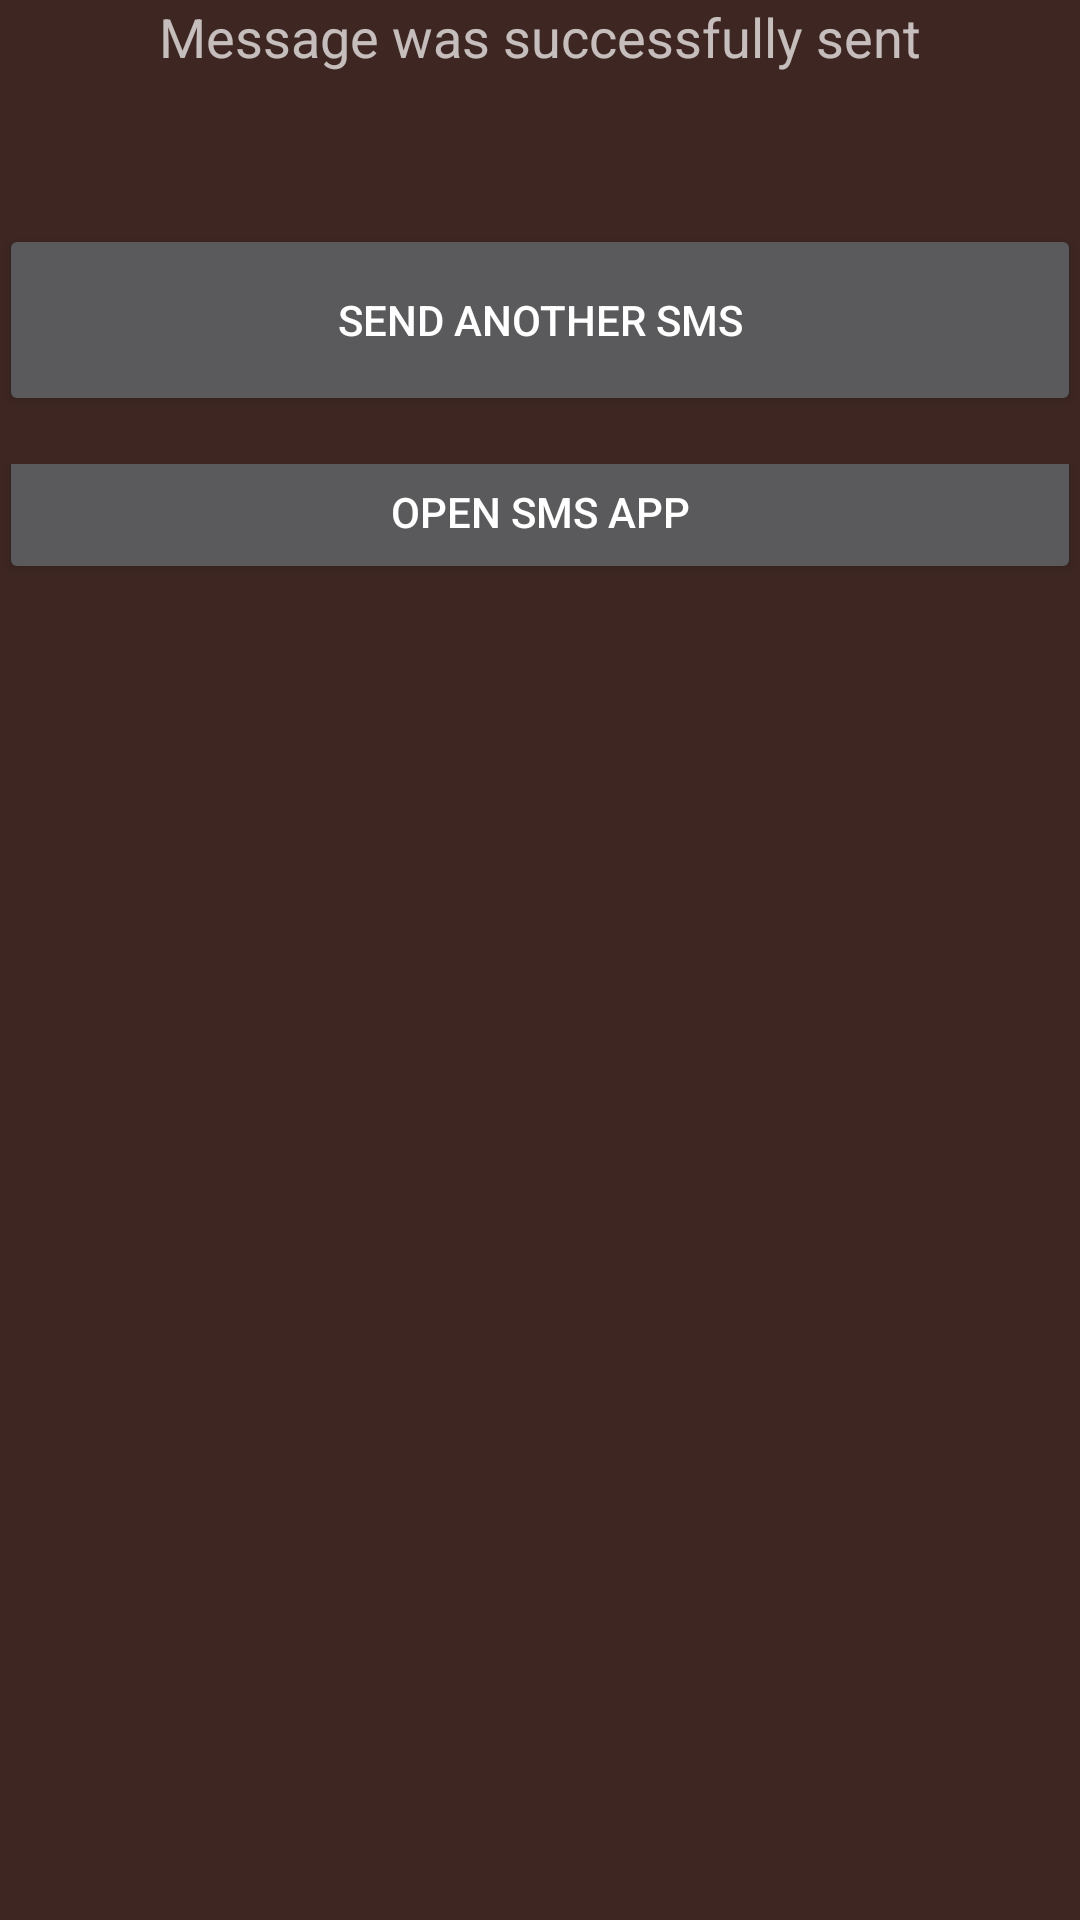

The Android layout XML behind this screen, and the referenced resources:
<!-- AndroidManifest.xml: application theme AppDefaultThemeDark -->
<!-- res/layout/activity_another_msg.xml -->
<RelativeLayout xmlns:android="http://schemas.android.com/apk/res/android"
    xmlns:tools="http://schemas.android.com/tools"
    android:layout_width="match_parent"
    android:layout_height="match_parent"
    tools:context="${relativePackage}.${activityClass}"
    android:paddingBottom="@dimen/activity_vertical_margin"
    android:paddingLeft="@dimen/activity_horizontal_margin"
    android:paddingRight="@dimen/activity_horizontal_margin"
    android:paddingTop="@dimen/activity_vertical_margin" >

    <LinearLayout

        android:id="@+id/linearLayoutInfo"
        android:layout_width="fill_parent"
        android:layout_height="wrap_content"
        android:layout_alignParentLeft="true"
        android:orientation="horizontal" >

        <TextView
            android:id="@+id/textView1"
            android:layout_width="0dp"
            android:layout_height="match_parent"
            android:layout_weight="1"
            android:gravity="center"
            android:text="@string/sms_is_sent_msg"
            android:textAppearance="?android:attr/textAppearanceMedium" />

    </LinearLayout>


    <LinearLayout

        android:id="@+id/linearLayoutText"
        android:layout_width="fill_parent"
        android:layout_height="wrap_content"
        android:layout_alignParentLeft="true"
        android:layout_below="@+id/linearLayoutInfo"
        android:orientation="horizontal"
        android:paddingTop="10dp">

        <TextView
            android:id="@+id/textViewTxt"
            android:layout_width="0dp"
            android:layout_height="match_parent"
            android:layout_weight="1"
            android:gravity="center"
            android:text=""
            android:textAppearance="?android:attr/textAppearanceMedium" />

    </LinearLayout>


    <LinearLayout

        android:id="@+id/linearLayout2"
        android:layout_width="fill_parent"
        android:layout_height="80dp"
        android:layout_alignParentLeft="true"
        android:layout_below="@+id/linearLayoutText"
        android:orientation="horizontal"
        android:paddingTop="16dp" >

        <Button
            android:id="@+id/button1"
            android:layout_width="fill_parent"
            android:layout_height="fill_parent"
            android:gravity="center"
            android:text="@string/another_msg_button_text" />

    </LinearLayout>

    <LinearLayout

        android:id="@+id/linearLayout4"
        android:layout_width="fill_parent"
        android:layout_height="wrap_content"
        android:layout_alignParentLeft="true"
        android:layout_below="@+id/linearLayout2"
        android:orientation="horizontal" >

    </LinearLayout>




    <RelativeLayout

        android:id="@+id/linearLayoutSMSApp"
        android:layout_width="fill_parent"
        android:layout_height="64dp"
        android:layout_alignParentLeft="true"
        android:layout_below="@+id/linearLayout4"
        android:orientation="horizontal"
        android:paddingTop="16dp" >

        <Button
            android:id="@+id/button2"
            android:layout_width="fill_parent"
            android:layout_height="fill_parent"
            android:gravity="center"
            android:layout_centerInParent="true"
            android:text="@string/another_msg_button_smsapp" />

    </RelativeLayout>

</RelativeLayout>
<!-- resources referenced by this layout -->
<resources>
  <string name="another_msg_button_smsapp">Open SMS App</string>
  <string name="another_msg_button_text">Send another SMS</string>
  <string name="sms_is_sent_msg">Message was successfully sent</string>
  <style name="AppDefaultThemeDark" parent="Theme.AppCompat">
          <item name="btn_ic_action_copy">@drawable/ic_action_copy_light</item>
          <item name="btn_ic_action_collection">@drawable/ic_action_storage_dark</item>
          <item name="btn_ic_action_map">@drawable/ic_action_map_dark</item>
          <item name="btn_ic_action_share">@drawable/ic_action_share_dark</item>
          <item name="btn_ic_action_save">@drawable/ic_action_save_dark</item>
          <item name="btn_ic_action_new_label">@drawable/ic_action_new_label_light</item>
          <item name="btn_ic_action_send_now">@drawable/ic_action_send_now_dark</item>
          <item name="btn_ic_action_person">@drawable/ic_action_person_dark</item>
          <item name="btn_ic_action_refresh">@drawable/ic_action_refresh_dark</item>
  
          <item name="colorPrimary">@color/lolli_primary_dt</item>
          <item name="colorPrimaryDark">@color/lolli_top_dt</item>
          <item name="colorAccent">@color/accent_dt</item>
          <item name="android:windowBackground">@color/lolli_background_dt</item>
  
      </style>
  <color name="lolli_primary_dt">#795548</color>
  <color name="lolli_top_dt">#5D4037</color>
  <color name="accent_dt">#18FFFF</color>
  <color name="lolli_background_dt">#3E2723</color>
</resources>
